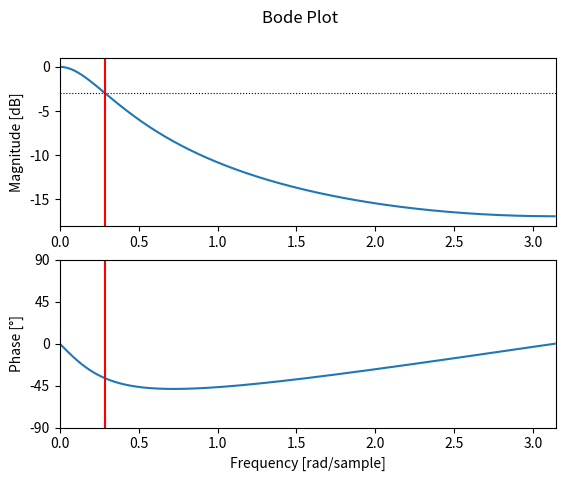

Recreate this plot in Python.
from scipy.signal import freqz 
import matplotlib.pyplot as plt
from math import pi, acos
import numpy as np

alpha = 0.25

b = np.array(alpha)
a = np.array((1, alpha - 1))

print("b =", b)                        # Print the coefficients
print("a =", a)

x = (alpha**2 + 2*alpha - 2) / (2*alpha - 2)
w_c = acos(x)                          # Calculate the cut-off frequency

w, h = freqz(b, a)                     # Calculate the frequency response

plt.subplot(2, 1, 1)                   # Plot the amplitude response
plt.suptitle('Bode Plot')            
plt.plot(w, 20 * np.log10(abs(h)))     # Convert to dB
plt.ylabel('Magnitude [dB]')
plt.xlim(0, pi)
plt.ylim(-18, 1)
plt.axvline(w_c, color='red')
plt.axhline(-3, linewidth=0.8, color='black', linestyle=':')

plt.subplot(2, 1, 2)                   # Plot the phase response
plt.plot(w, 180 * np.angle(h) / pi)    # Convert argument to degrees
plt.xlabel('Frequency [rad/sample]')
plt.ylabel('Phase [°]')
plt.xlim(0, pi)
plt.ylim(-90, 90)
plt.yticks([-90, -45, 0, 45, 90])
plt.axvline(w_c, color='red')
plt.show()